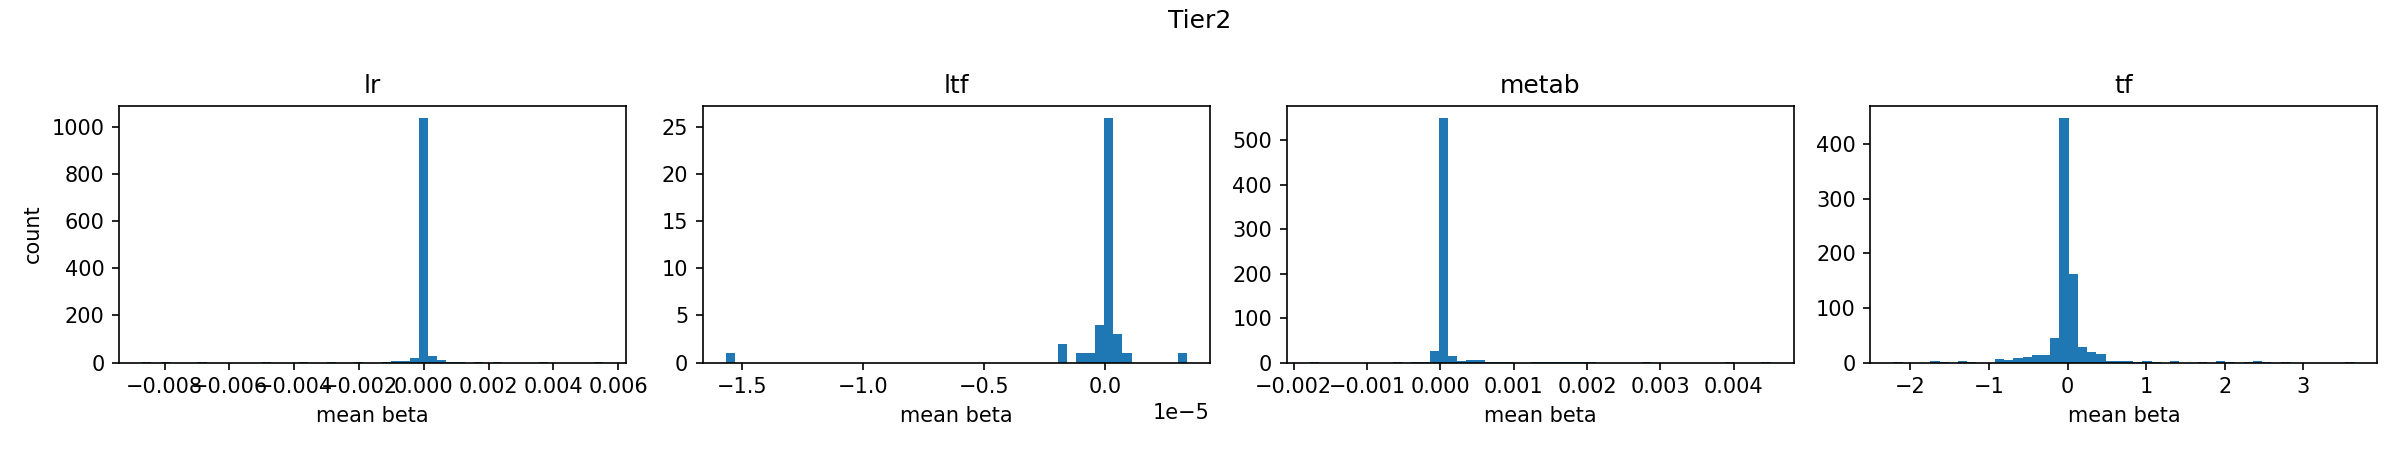

Source data for this figure (header and first rows):
group, left, right, count
lr, -0.008692, -0.008408, 1
lr, -0.008408, -0.008123, 0
lr, -0.008123, -0.007839, 1
lr, -0.007839, -0.007554, 0
lr, -0.007554, -0.007269, 0
lr, -0.007269, -0.006985, 0
lr, -0.006985, -0.0067, 1
lr, -0.0067, -0.006416, 0
lr, -0.006416, -0.006131, 0
lr, -0.006131, -0.005846, 0
lr, -0.005846, -0.005562, 0
lr, -0.005562, -0.005277, 0
lr, -0.005277, -0.004993, 0
lr, -0.004993, -0.004708, 1
lr, -0.004708, -0.004424, 0
lr, -0.004424, -0.004139, 0
lr, -0.004139, -0.003854, 0
lr, -0.003854, -0.00357, 1
lr, -0.00357, -0.003285, 0
lr, -0.003285, -0.003001, 0
lr, -0.003001, -0.002716, 1
lr, -0.002716, -0.002432, 0
lr, -0.002432, -0.002147, 0
lr, -0.002147, -0.001862, 1
lr, -0.001862, -0.001578, 0
lr, -0.001578, -0.001293, 0
lr, -0.001293, -0.001009, 2
lr, -0.001009, -0.0007241, 8
lr, -0.0007241, -0.0004395, 5
lr, -0.0004395, -0.0001549, 18
lr, -0.0001549, 0.0001296, 1039
lr, 0.0001296, 0.0004142, 28
lr, 0.0004142, 0.0006988, 9
lr, 0.0006988, 0.0009834, 4
lr, 0.0009834, 0.001268, 3
lr, 0.001268, 0.001553, 0
lr, 0.001553, 0.001837, 1
lr, 0.001837, 0.002122, 0
lr, 0.002122, 0.002406, 2
lr, 0.002406, 0.002691, 0
lr, 0.002691, 0.002975, 0
lr, 0.002975, 0.00326, 0
lr, 0.00326, 0.003545, 0
lr, 0.003545, 0.003829, 1
lr, 0.003829, 0.004114, 0
lr, 0.004114, 0.004398, 0
lr, 0.004398, 0.004683, 0
lr, 0.004683, 0.004967, 0
lr, 0.004967, 0.005252, 0
lr, 0.005252, 0.005537, 1
ltf, -1.5679643e-05, -1.5298596e-05, 1
ltf, -1.5298596e-05, -1.4917547e-05, 0
ltf, -1.4917547e-05, -1.4536498e-05, 0
ltf, -1.4536498e-05, -1.415545e-05, 0
ltf, -1.415545e-05, -1.3774402e-05, 0
ltf, -1.3774402e-05, -1.3393354e-05, 0
ltf, -1.3393354e-05, -1.3012305e-05, 0
ltf, -1.3012305e-05, -1.2631257e-05, 0
ltf, -1.2631257e-05, -1.2250209e-05, 0
ltf, -1.2250209e-05, -1.18691605e-05, 0
... 140 more rows
